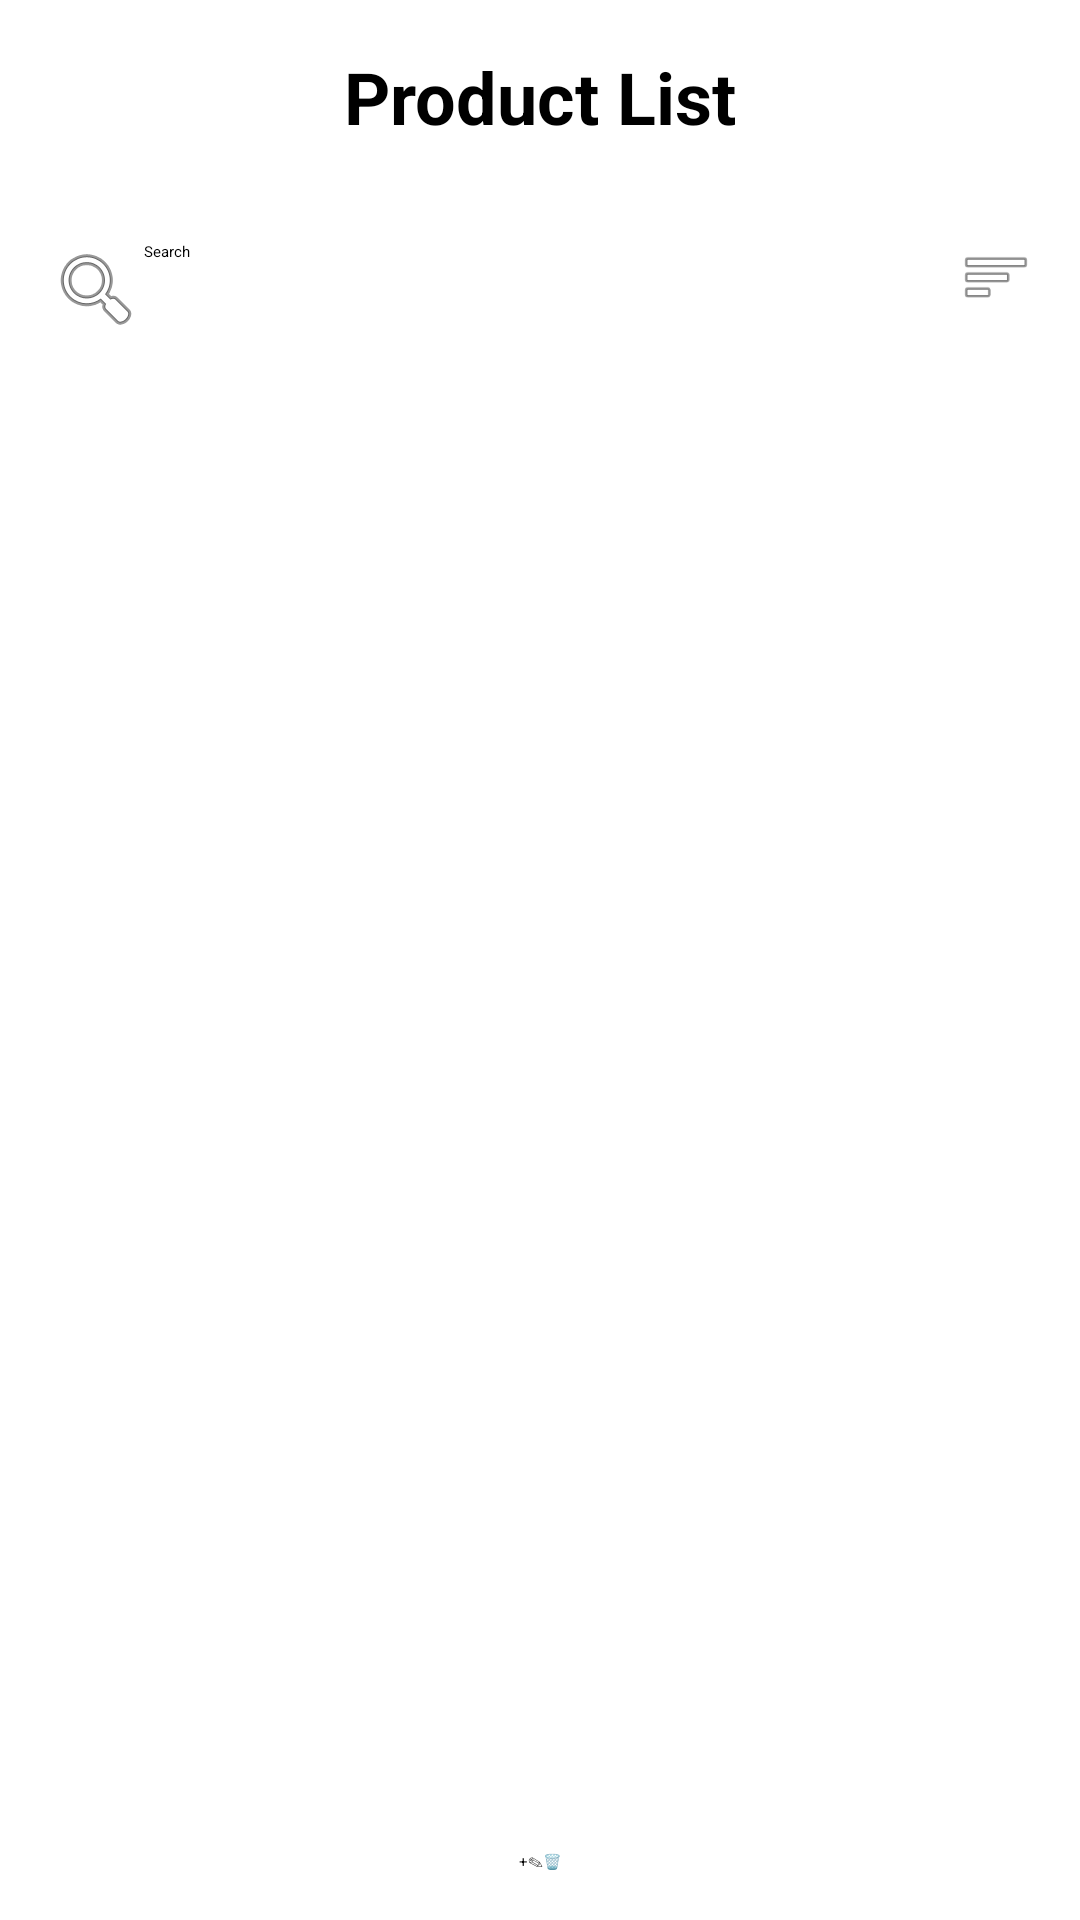

Android layout source for this screen:
<!-- AndroidManifest.xml: application theme Theme.Project_PRM -->
<!-- res/layout/activity_product.xml -->
<?xml version="1.0" encoding="utf-8"?>
<androidx.constraintlayout.widget.ConstraintLayout
    xmlns:android="http://schemas.android.com/apk/res/android"
    xmlns:app="http://schemas.android.com/apk/res-auto"
    xmlns:tools="http://schemas.android.com/tools"
    android:layout_width="match_parent"
    android:layout_height="match_parent"
    tools:context=".Activity.Admin.Product.ProductActivity">

    
    <TextView
        android:id="@+id/tvTitle"
        android:layout_width="wrap_content"
        android:layout_height="wrap_content"
        android:text="Product List"
        android:textSize="24sp"
        android:textStyle="bold"
        android:padding="16dp"
        app:layout_constraintTop_toTopOf="parent"
        app:layout_constraintStart_toStartOf="parent"
        app:layout_constraintEnd_toEndOf="parent" />

    
    <LinearLayout
        android:id="@+id/searchBarLayout"
        android:layout_width="0dp"
        android:layout_height="wrap_content"
        android:orientation="horizontal"
        android:padding="8dp"
        app:layout_constraintTop_toBottomOf="@id/tvTitle"
        app:layout_constraintStart_toStartOf="parent"
        app:layout_constraintEnd_toEndOf="parent">

        <EditText
            android:id="@+id/etSearch"
            android:layout_width="0dp"
            android:layout_height="wrap_content"
            android:layout_weight="1"
            android:hint="Search"
            android:drawableStart="@android:drawable/ic_menu_search"
            android:padding="8dp"/>

        <ImageView
            android:id="@+id/ivFilter"
            android:layout_width="40dp"
            android:layout_height="40dp"
            android:src="@android:drawable/ic_menu_sort_by_size"
            android:padding="8dp"/>
    </LinearLayout>

    
    <androidx.recyclerview.widget.RecyclerView
        android:id="@+id/recyclerView"
        android:layout_width="0dp"
        android:layout_height="0dp"
        app:layoutManager="androidx.recyclerview.widget.LinearLayoutManager"
        app:layout_constraintTop_toBottomOf="@id/searchBarLayout"
        app:layout_constraintBottom_toTopOf="@id/paginationLayout"
        app:layout_constraintStart_toStartOf="parent"
        app:layout_constraintEnd_toEndOf="parent"/>

    
    <LinearLayout
        android:id="@+id/paginationLayout"
        android:layout_width="wrap_content"
        android:layout_height="wrap_content"
        android:orientation="horizontal"
        android:padding="8dp"
        app:layout_constraintBottom_toTopOf="@id/buttonLayout"
        app:layout_constraintStart_toStartOf="parent"
        app:layout_constraintEnd_toEndOf="parent">

        
    </LinearLayout>

    
    <LinearLayout
        android:id="@+id/buttonLayout"
        android:layout_width="wrap_content"
        android:layout_height="wrap_content"
        android:orientation="horizontal"
        android:padding="16dp"
        app:layout_constraintBottom_toBottomOf="parent"
        app:layout_constraintStart_toStartOf="parent"
        app:layout_constraintEnd_toEndOf="parent">

        <Button
            android:id="@+id/btnAdd"
            android:layout_width="wrap_content"
            android:layout_height="wrap_content"
            android:text="+" />

        <Button
            android:id="@+id/btnEdit"
            android:layout_width="wrap_content"
            android:layout_height="wrap_content"
            android:text="✎" />

        <Button
            android:id="@+id/btnDelete"
            android:layout_width="wrap_content"
            android:layout_height="wrap_content"
            android:text="🗑" />
    </LinearLayout>

</androidx.constraintlayout.widget.ConstraintLayout>
<!-- resources referenced by this layout -->
<resources>

</resources>
